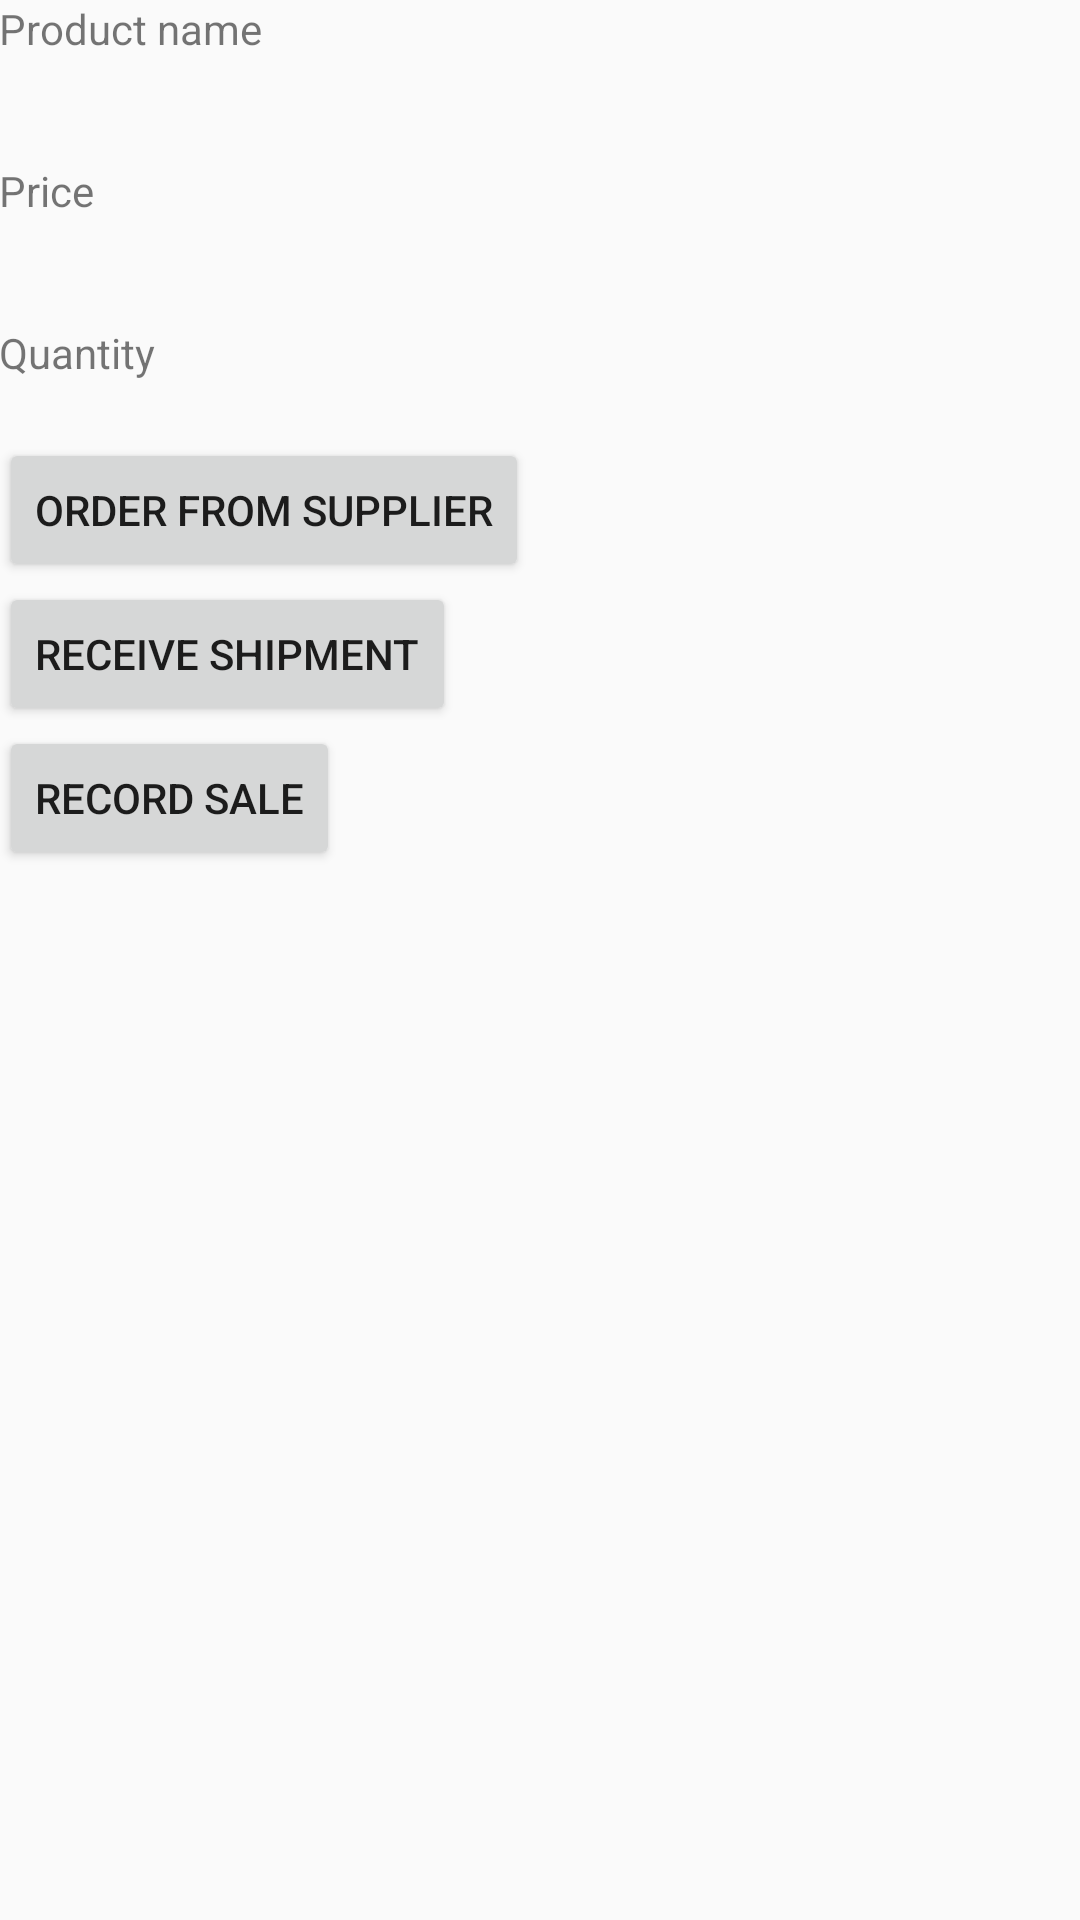

Layout XML and referenced resources for this Android screen:
<!-- AndroidManifest.xml: application theme AppTheme -->
<!-- res/layout/activity_product_preview.xml -->
<?xml version="1.0" encoding="utf-8"?>

<RelativeLayout
    xmlns:android="http://schemas.android.com/apk/res/android"
    xmlns:tools="http://schemas.android.com/tools"
    android:id="@+id/activity_product_preview"
    android:layout_width="match_parent"
    android:layout_height="match_parent"
    android:paddingBottom="@dimen/activity_vertical_margin"
    android:paddingLeft="@dimen/activity_horizontal_margin"
    android:paddingRight="@dimen/activity_horizontal_margin"
    android:paddingTop="@dimen/activity_vertical_margin"
    tools:context="com.example.android.inventoryapp.ProductPreviewActivity">

    <TextView
        android:id="@+id/name_label"
        android:layout_width="wrap_content"
        android:layout_height="wrap_content"
        android:text="@string/name_label"/>

    <TextView
        android:id="@+id/name_text_view"
        tools:text="The amazing widget"
        android:layout_width="wrap_content"
        android:layout_below="@id/name_label"
        android:layout_height="wrap_content"/>

    <TextView
        android:text="@string/price_label"
        android:id="@+id/price_label"
        android:layout_width="wrap_content"
        android:paddingTop="16dp"
        android:layout_below="@id/name_text_view"
        android:layout_height="wrap_content"/>

    <TextView
        tools:text="$14.99"
        android:id="@+id/price_text_view"
        android:layout_width="wrap_content"
        android:layout_below="@id/price_label"
        android:layout_height="wrap_content"/>

    <TextView
        android:paddingTop="16dp"
        android:layout_below="@id/price_text_view"
        android:text="@string/quantity_label"
        android:id="@+id/quantity_label"
        android:layout_width="wrap_content"
        android:layout_height="wrap_content"/>

    <TextView
        tools:text="24"
        android:id="@+id/quantity_text_view"
        android:layout_below="@id/quantity_label"
        android:layout_width="wrap_content"
        android:layout_height="wrap_content"/>

    <Button
        android:layout_width="wrap_content"
        android:layout_height="wrap_content"
        android:id="@+id/order_button"
        android:text="@string/order_button"
        android:layout_below="@id/quantity_text_view"/>

    <Button
        android:layout_width="wrap_content"
        android:layout_height="wrap_content"
        android:layout_below="@id/order_button"
        android:text="@string/receive_button"
        android:id="@+id/shipment_button"/>

    <Button
        android:layout_width="wrap_content"
        android:layout_height="wrap_content"
        android:text="@string/record_sale"
        android:layout_below="@id/shipment_button"
        android:id="@+id/record_sale"/>

</RelativeLayout>
<!-- resources referenced by this layout -->
<resources>
  <string name="name_label">Product name</string>
  <string name="order_button">Order from supplier</string>
  <string name="price_label">Price</string>
  <string name="quantity_label">Quantity</string>
  <string name="receive_button">Receive Shipment</string>
  <string name="record_sale">Record sale</string>
  <style name="AppTheme" parent="Theme.AppCompat.Light.DarkActionBar">
          
          <item name="colorPrimary">@color/colorPrimary</item>
          <item name="colorPrimaryDark">@color/colorPrimaryDark</item>
          <item name="colorAccent">@color/colorAccent</item>
      </style>
  <!-- not gathered from this repository: default colours our renderer supplied (Android Studio template values) -->
  <color name="colorPrimary">#FF6200EE</color>
  <color name="colorPrimaryDark">#FF3700B3</color>
  <color name="colorAccent">#FF03DAC5</color>
</resources>
